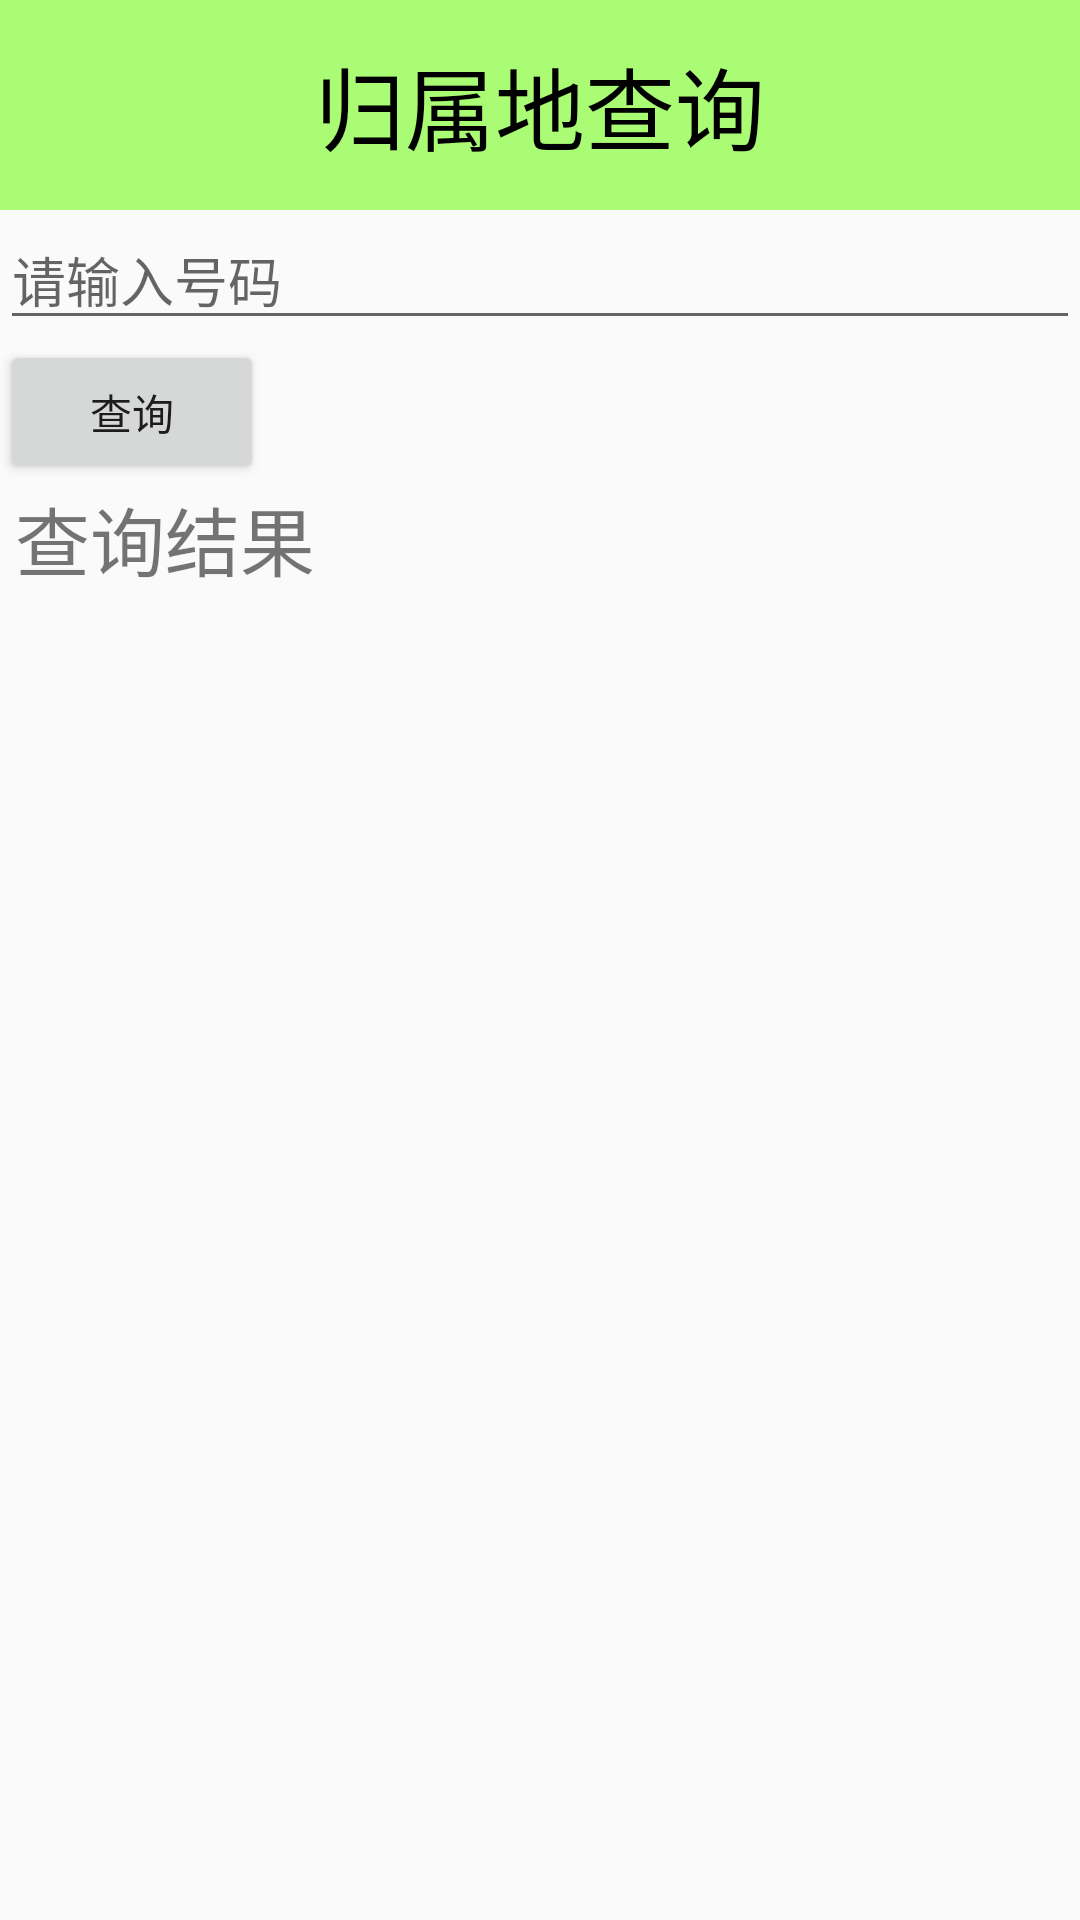

Android layout source for this screen:
<!-- AndroidManifest.xml: application theme AppTheme -->
<!-- res/layout/activity_address.xml -->
<?xml version="1.0" encoding="utf-8"?>
<LinearLayout xmlns:android="http://schemas.android.com/apk/res/android"
    xmlns:tools="http://schemas.android.com/tools"
    android:layout_width="match_parent"
    android:layout_height="match_parent"
    android:orientation="vertical"
    tools:context="com.cskaoyan.mobilesafe.activity.AddressActivity">
    <TextView
        style="@style/TitleStyle"
        android:text="归属地查询"
        />
    <EditText
        android:id="@+id/et_number"
        android:layout_width="match_parent"
        android:layout_height="wrap_content"
        android:hint="请输入号码"
        android:inputType="phone"
        />
    <Button
        android:layout_width="wrap_content"
        android:layout_height="wrap_content"
        android:text="查询"
        android:onClick="query"
        />
    <TextView
        android:layout_width="wrap_content"
        android:layout_height="wrap_content"
        android:text="查询结果"
        android:layout_marginLeft="5dp"
        android:textSize="25sp"
        android:id="@+id/tv_result"
        />

</LinearLayout>
<!-- resources referenced by this layout -->
<resources>
  <style name="TitleStyle">
  
          <item name="android:layout_width">match_parent</item>
          <item name="android:gravity">center</item>
          <item name="android:layout_height">70dp</item>
          <item name="android:background">#8866ff00</item>
          <item name="android:textColor">@color/black</item>
          <item name="android:textSize">30sp</item>
      </style>
  <style name="AppTheme" parent="Theme.AppCompat.Light.DarkActionBar">
          
          <item name="android:windowNoTitle">true</item>
      </style>
  <!-- not gathered from this repository: default colours our renderer supplied (Android Studio template values) -->
  <color name="black">#FF000000</color>
</resources>
